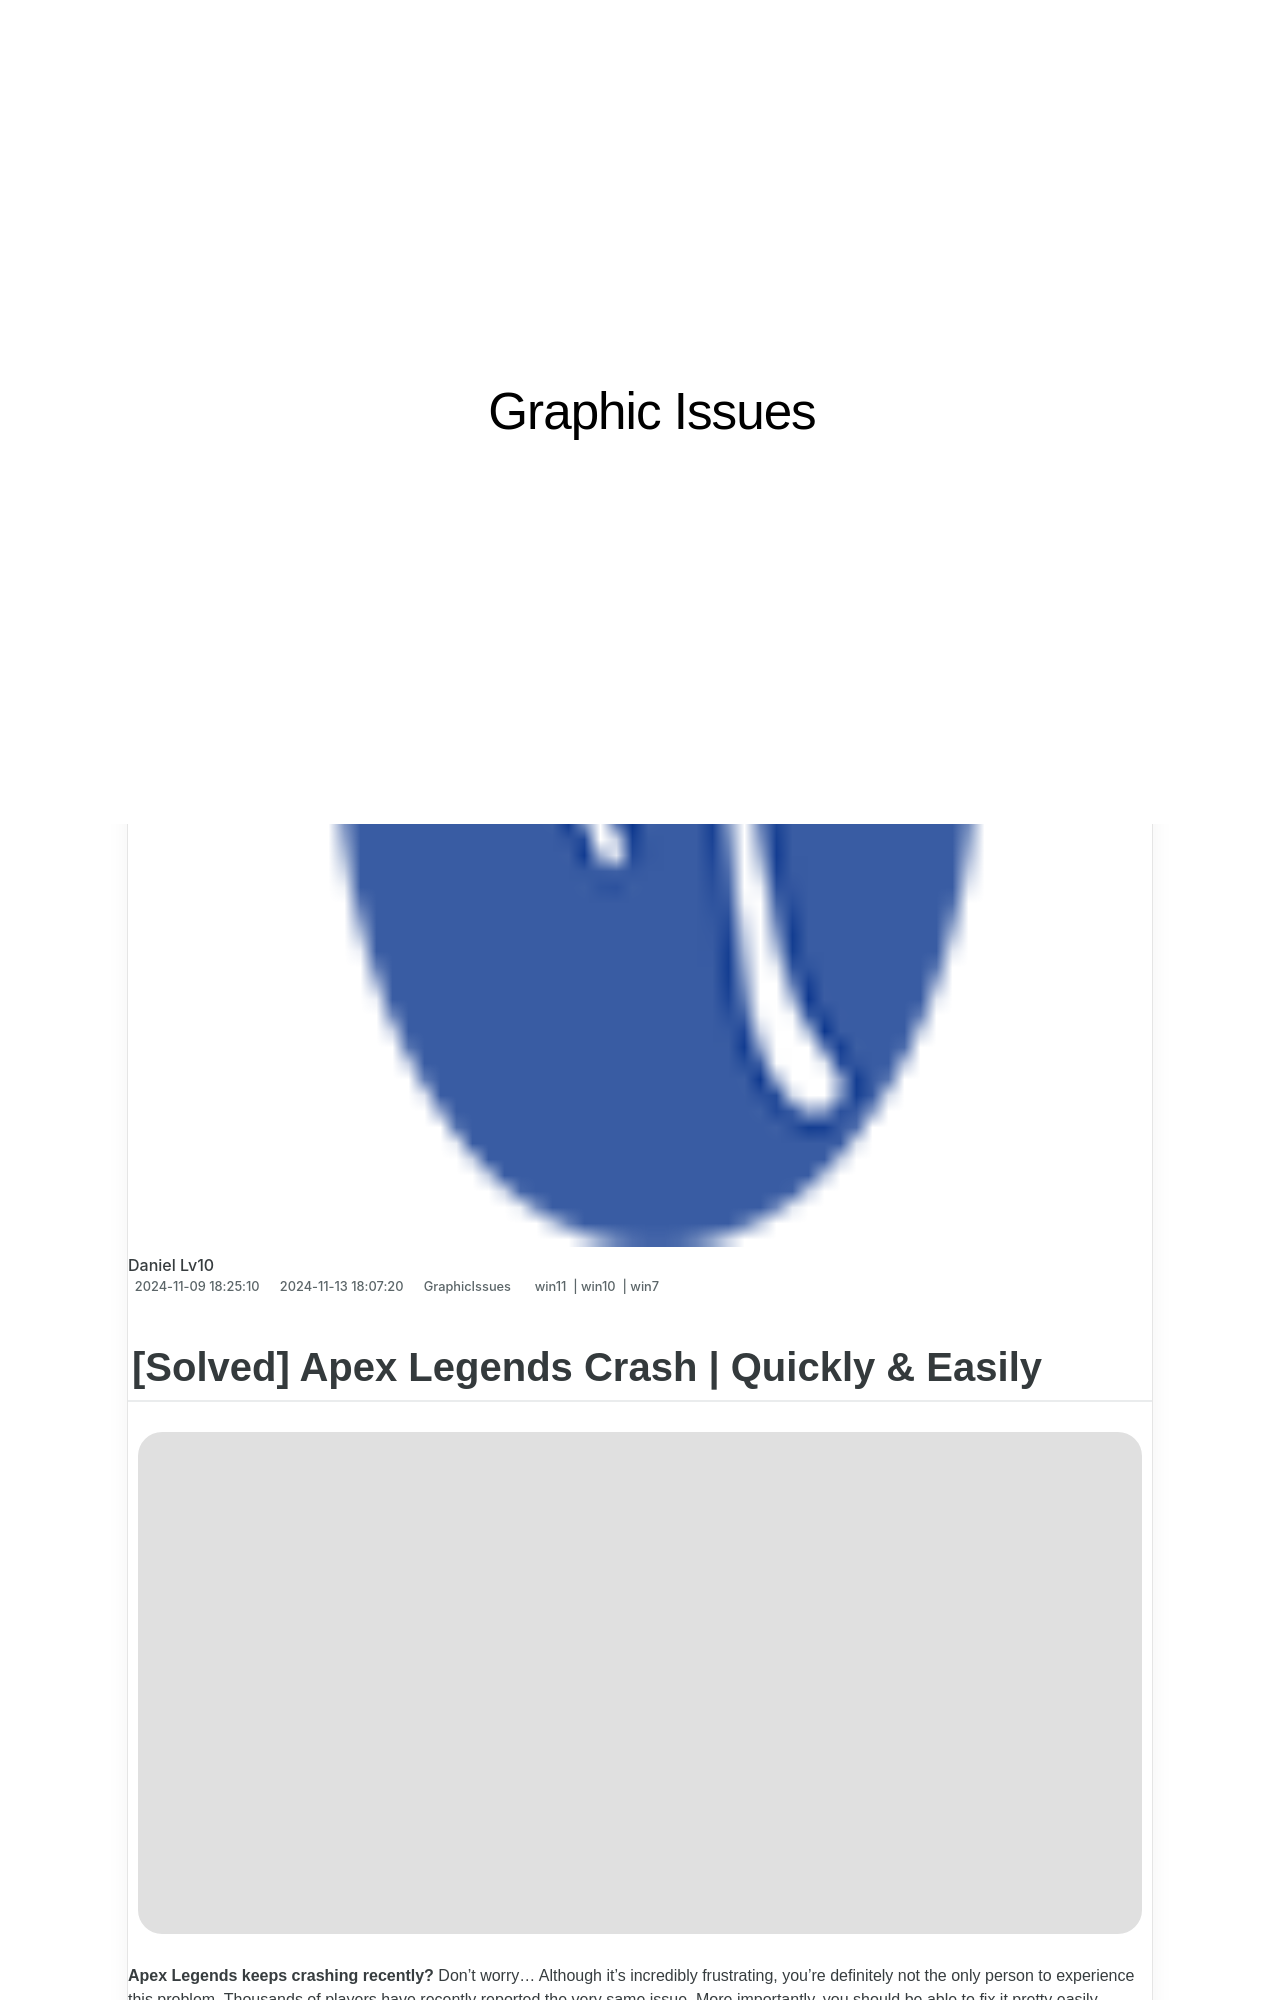

repository: techidaily/site-graphic-issues · page: 1719817870454-solved-apex-legends-crash-quickly-and-easily/index.html · generator: jekyll

---
title: "[Solved] Apex Legends Crash | Quickly & Easily"
date: 2024-11-09T18:25:10.325Z
updated: 2024-11-13T18:07:20.543Z
tags:
  - win11
  - win10
  - win7
categories:
  - GraphicIssues
description: This Article Describes [Solved] Apex Legends Crash | Quickly & Easily
excerpt: This Article Describes [Solved] Apex Legends Crash | Quickly & Easily
keywords: Apex Legends Recovery,Resolving Apex Legends Glitches,Apex Legends Troubleshooting Tips,Easy Fix for Apex Legends Crashes,Apex Legends Quick Recovery Steps,Efficient Apex Legends Crash Fixes,Apex Legends Recovery Guide
thumbnail: https://thmb.techidaily.com/728942524bb364987d92cb465ba4b4e140c040cafc9935f89ba444801c2e0013.jpg
---

## [Solved] Apex Legends Crash | Quickly & Easily

![Apex Legends crash](https://images.drivereasy.com/wp-content/uploads/2019/03/image-124.png)

**Apex Legends keeps crashing recently?** Don’t worry… Although it’s incredibly frustrating, you’re definitely not the only person to experience this problem. Thousands of players have recently reported the very same issue. More importantly, you should be able to fix it pretty easily…

## Try these fixes

 Here’s a list of fixes that have resolved this problem for other Apex Legends players. You don’t have to try them all. Just work your way through the list until you find the one that does the trick for you.

1. **[Update your Nvidia graphics driver](#z1)**
2. **[Check if your PC meets Apex Legends minimum system requirements](#f1)**
3. **[Update your drivers](#f2)**
4. **[Repair Apex Legends in Origin](#f3)**
5. **[Install the latest Apex Legends patch](#f4)**
6. **[Reinstall Apex Legends](#f5)**

<!-- affiliate ads begin -->
<a href="https://unicoeye.pxf.io/c/5597632/2134244/18498" target="_top" id="2134244">
  <img src="//a.impactradius-go.com/display-ad/18498-2134244" border="0" alt="https://techidaily.com" width="728" height="90"/>
</a>
<img height="0" width="0" src="https://unicoeye.pxf.io/i/5597632/2134244/18498" style="position:absolute;visibility:hidden;" border="0" />
<!-- affiliate ads end -->
